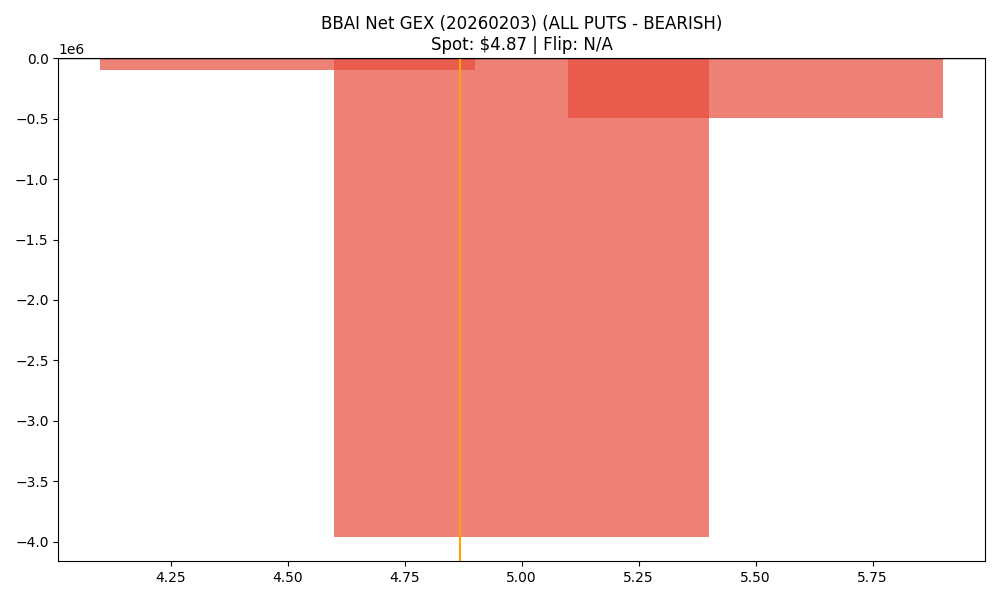

The data file committed next to this chart (first rows):
strike, call_gex, put_gex, call_dex, put_dex, net_greek_delta, net_gex
4.5, 168228, 267050, 398669, -193588, 0.1507, -98821
5.0, 1934852, 5897402, 4583823, -8702755, -0.1445, -3962550
5.5, 1937633, 2433821, 1842268, -3911333, -0.1862, -496188
